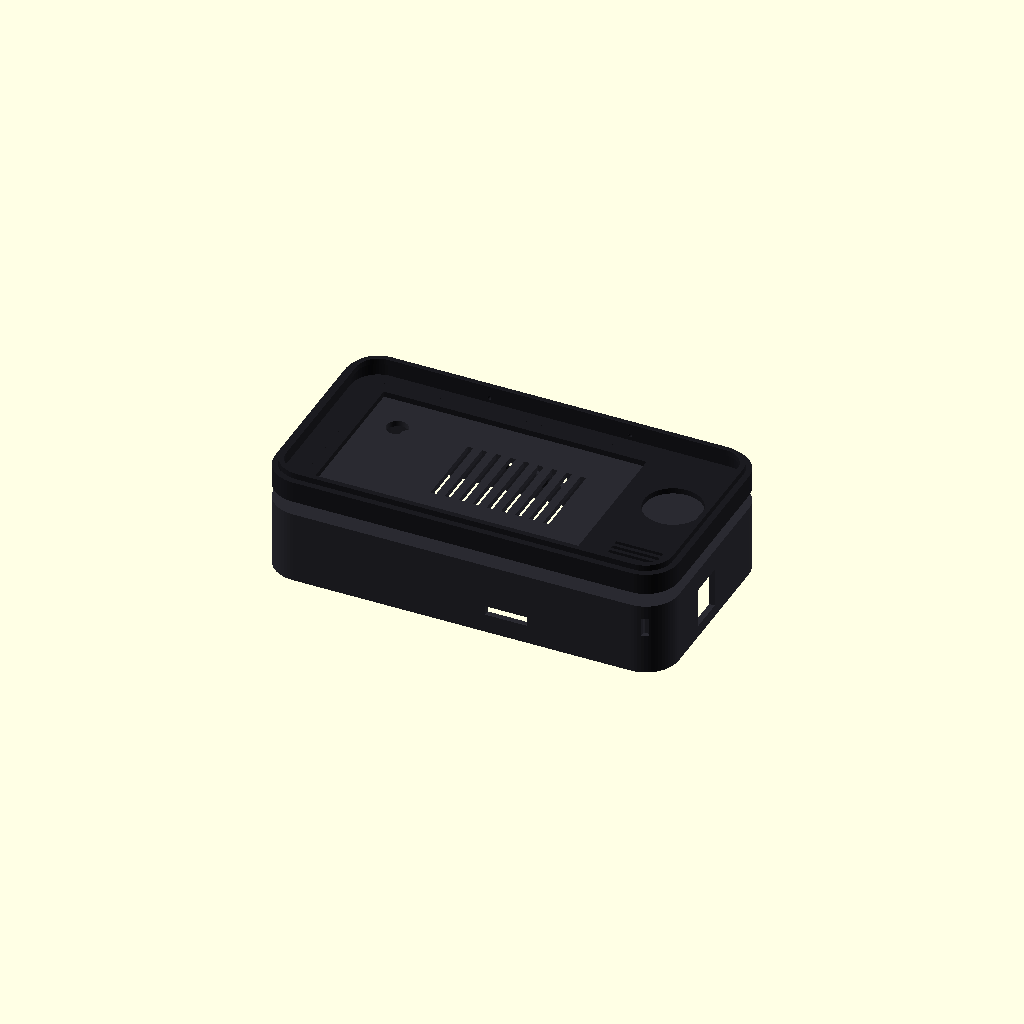
Cell 1 — every parameter at its default value.
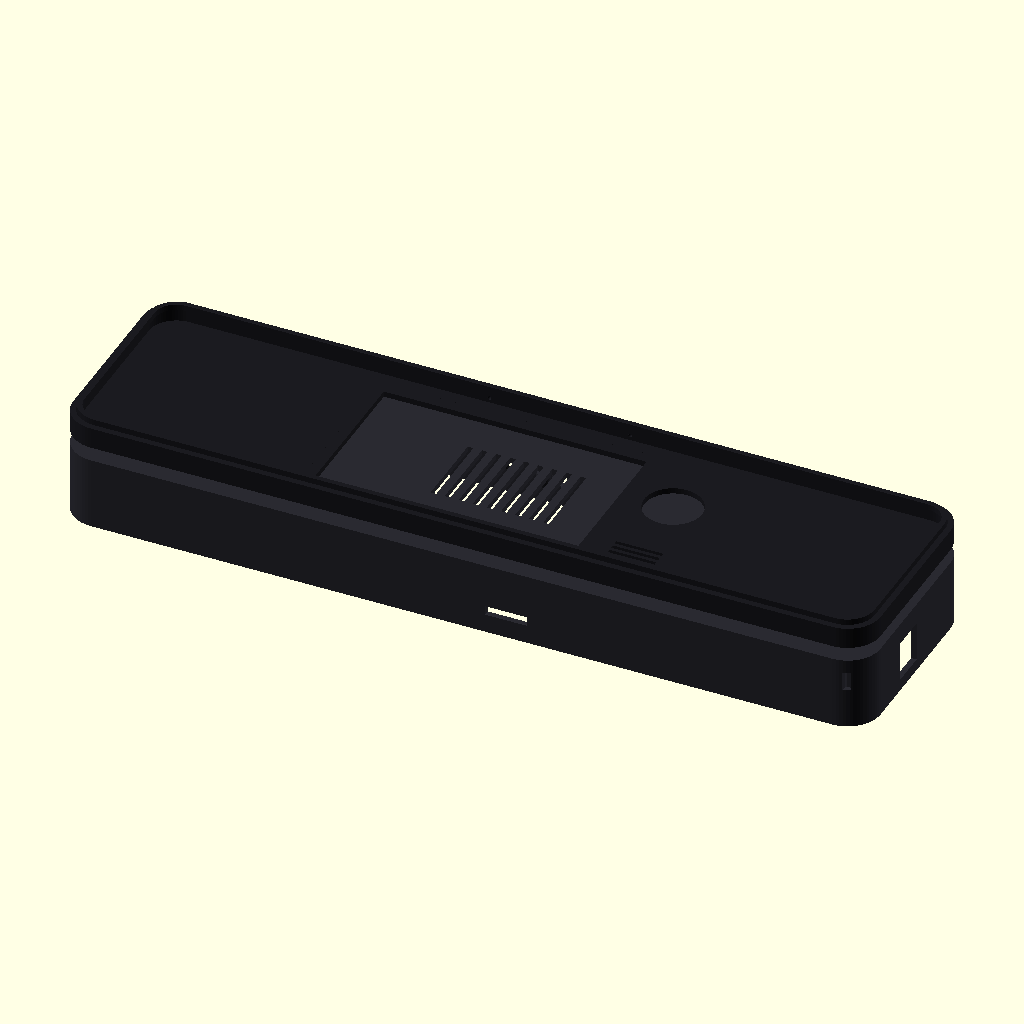
Cell 2 — body_w set to 344, the other parameters unchanged.
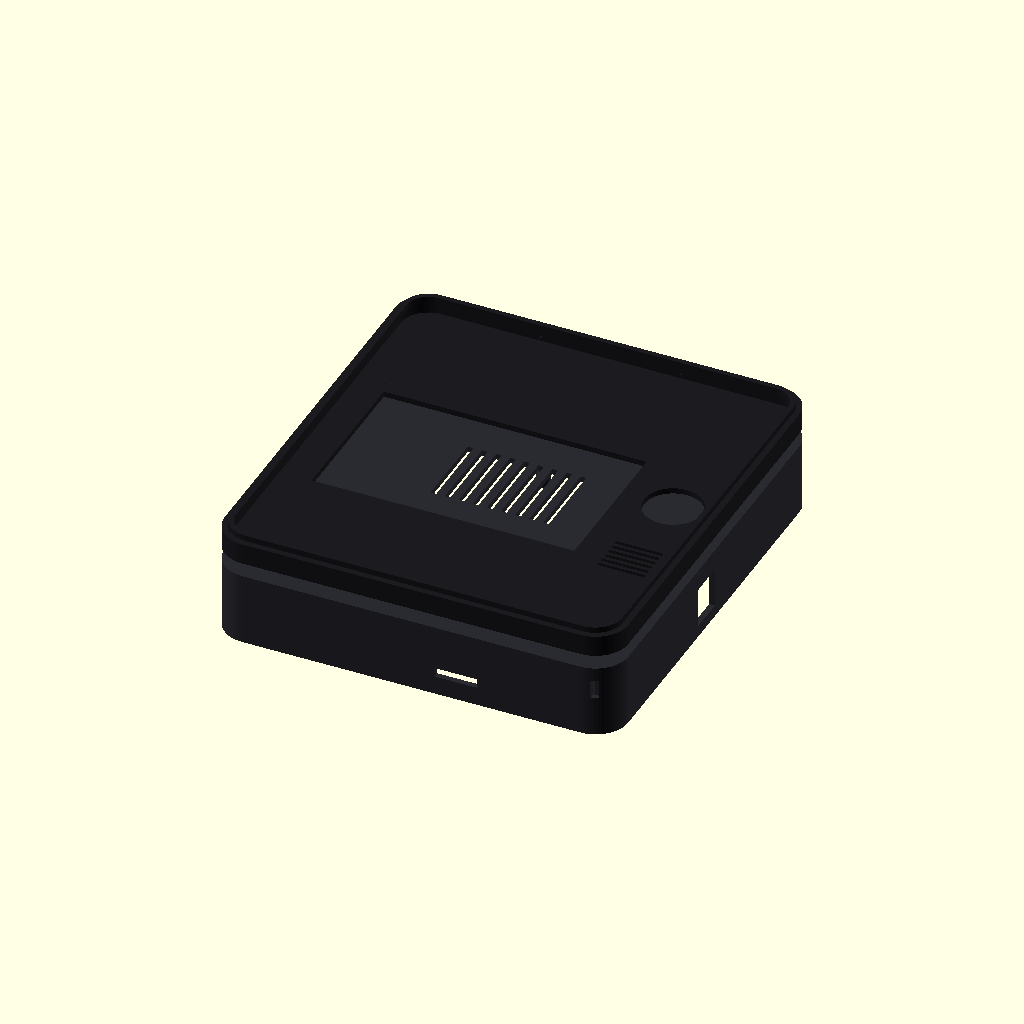
Cell 3: the same model with body_h = 184.
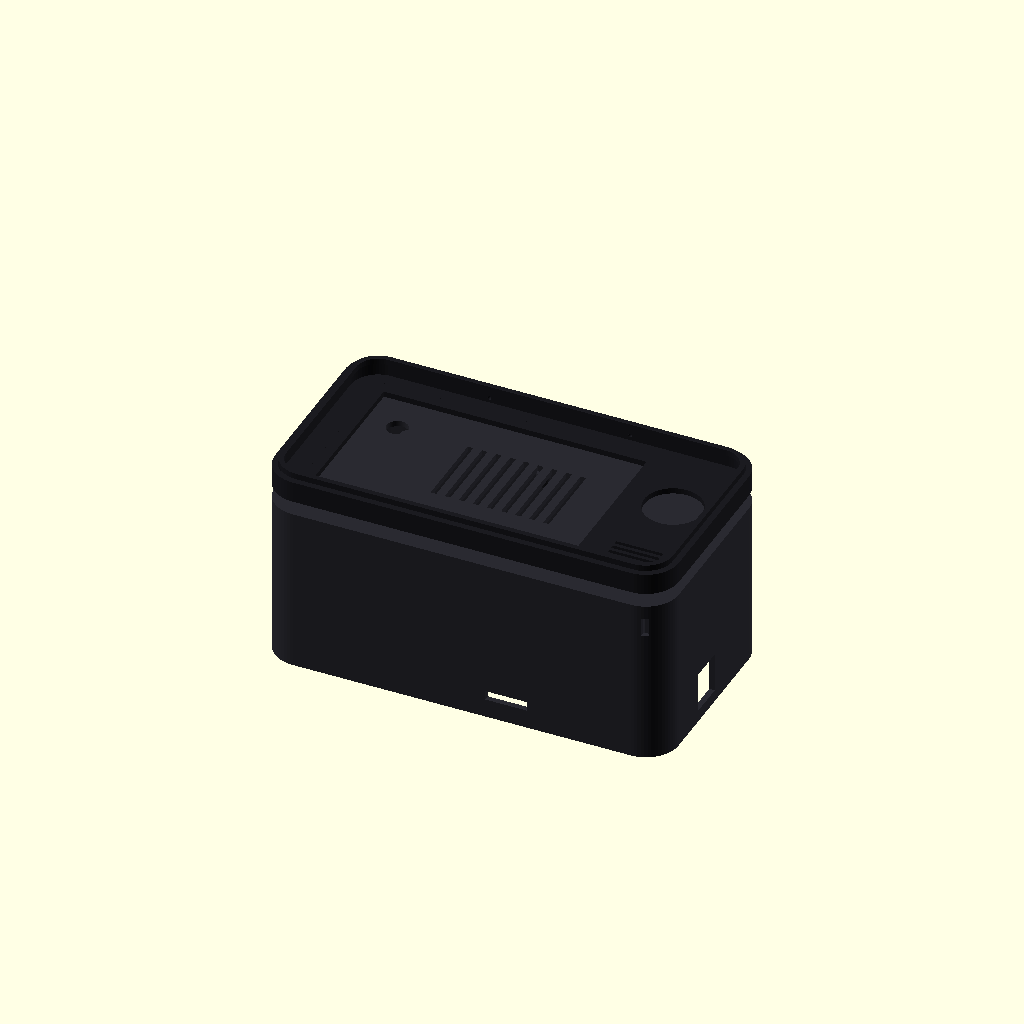
Cell 4: body_d = 80 (everything else at default).
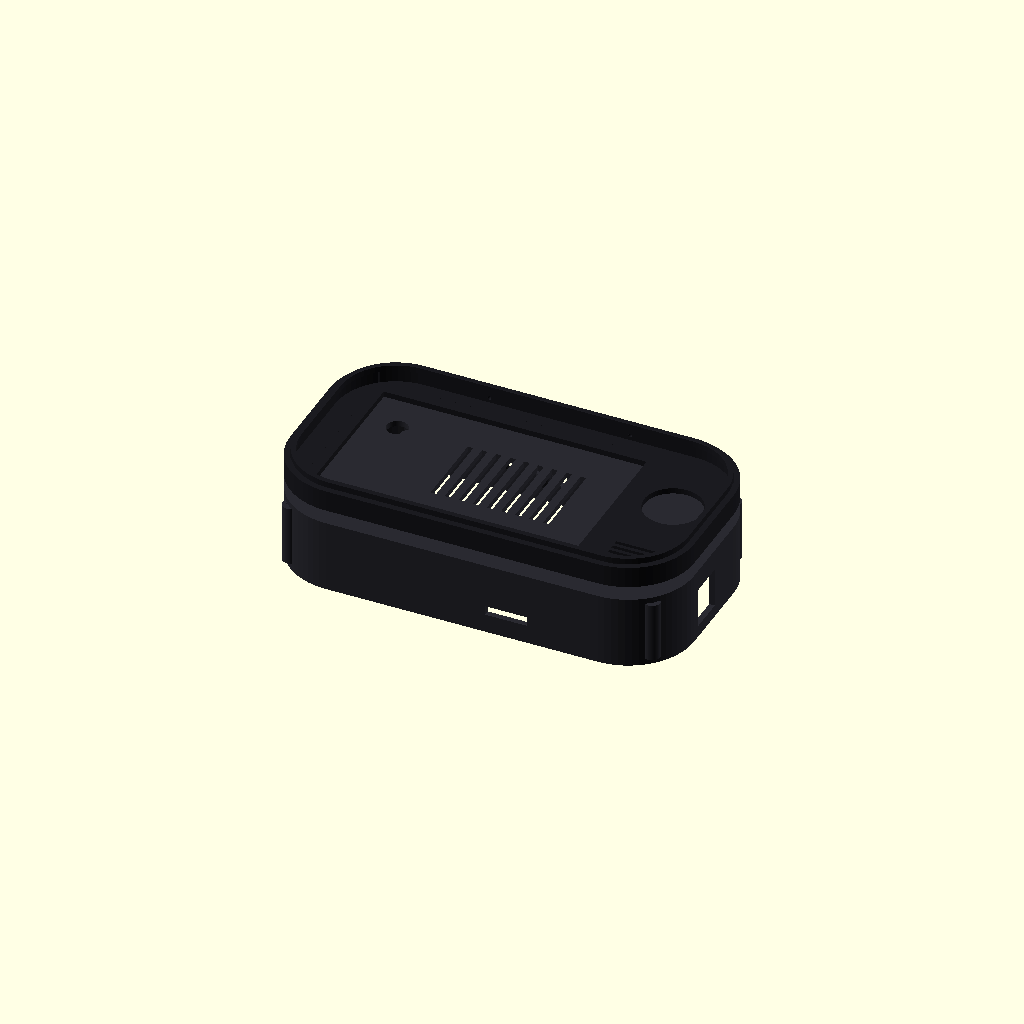
Cell 5 — corner set to 28, the other parameters unchanged.
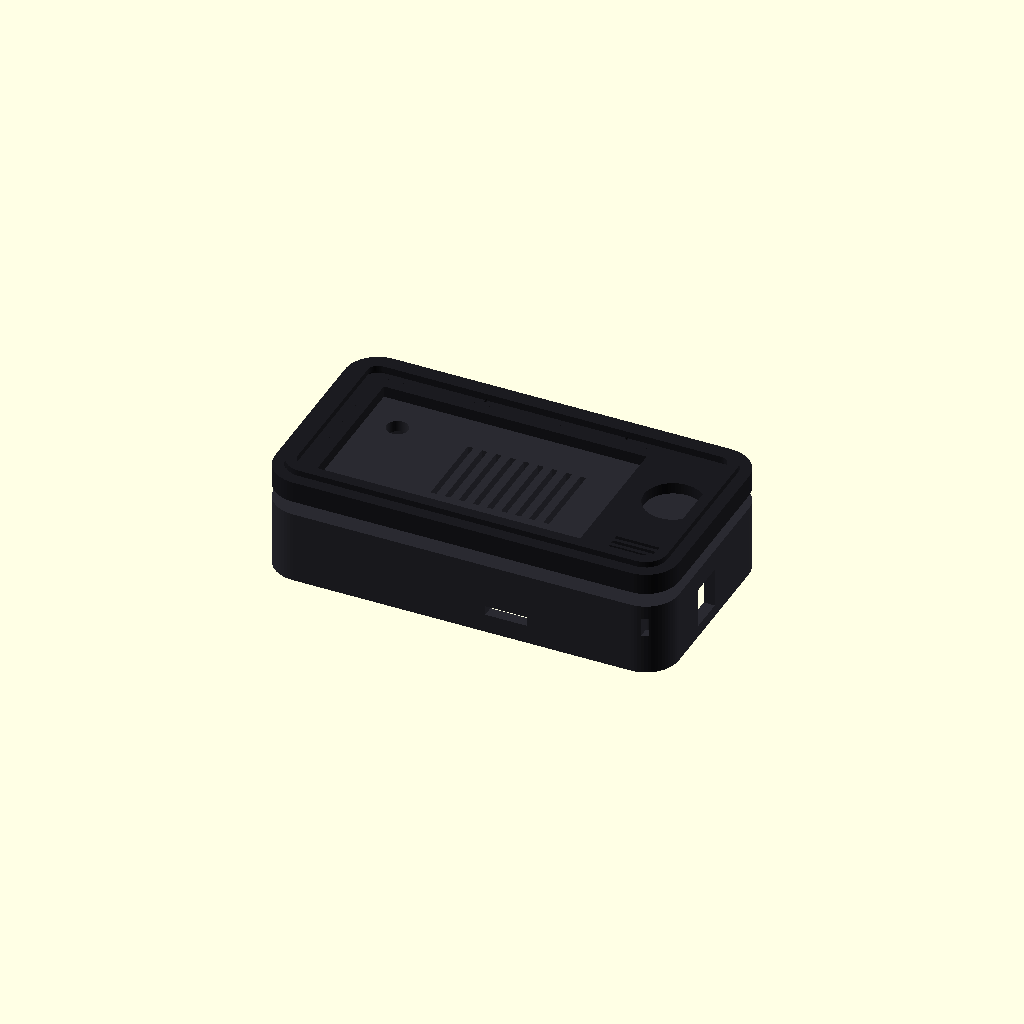
Cell 6: the same model with wall = 4.8.
All cells are drawn from one camera (rotation 55°, 0°, 25°, orthographic, colour scheme Cornfield), so only the parameter changes between them.
Source of the model, hardware/devkit/enclosure/42088197-g1_devkit_case.scad:
// G1 Dev Kit — handheld enclosure (2 parts: front bezel + back shell)
// Parametric: measure your exact display/board and adjust the variables.
// Print: PETG, 0.2 mm layers, 3 walls, 20% infill. Render: F6, then export STL.

$fn = 64;

// ---------- overall body
body_w = 172;   // width (mm)
body_h = 92;    // height
body_d = 40;    // total depth (front + back)
corner = 14;    // corner radius
wall   = 2.4;
split  = 9;     // depth of the front bezel part

// ---------- 5" DSI touch display (visible window + module pocket)
disp_win_w = 112; disp_win_h = 66;     // visible area window
disp_mod_w = 121; disp_mod_h = 76; disp_mod_d = 5.5;
disp_offset_x = -14;                    // display sits left, "eye" button on the right

// ---------- controls
eye_d = 24;          // big push-to-talk "eye" button
eye_x = 64;          // from centre
ring_d = 34;         // LED ring recess around the eye
spk_slots = 6;       // speaker grille slots (under the eye)

// ---------- Raspberry Pi 5 mounting (58 x 49 mm hole pattern, M2.5)
pi_holes = [[0,0],[58,0],[0,49],[58,49]];
pi_origin = [-56, -24.5];

part = "both";   // "front", "back", or "both"

module rounded_box(w, h, d, r) {
    hull() for (x = [-w/2 + r, w/2 - r], y = [-h/2 + r, h/2 - r])
        translate([x, y, 0]) cylinder(r = r, h = d);
}

// ------------------------------------------------------------ FRONT BEZEL
module front() {
    difference() {
        rounded_box(body_w, body_h, split, corner);
        // hollow
        translate([0, 0, wall]) rounded_box(body_w - 2*wall, body_h - 2*wall, split, corner - wall);
        // display window + pocket
        translate([disp_offset_x - disp_win_w/2, -disp_win_h/2, -1]) cube([disp_win_w, disp_win_h, wall + 2]);
        translate([disp_offset_x - disp_mod_w/2, -disp_mod_h/2, wall - 0.01]) cube([disp_mod_w, disp_mod_h, disp_mod_d]);
        // eye button + LED ring recess
        translate([eye_x, 10, -1]) cylinder(d = eye_d + 0.6, h = wall + 2);
        translate([eye_x, 10, -1]) difference() {
            cylinder(d = ring_d, h = 1.6);
            cylinder(d = eye_d + 3, h = 1.6);
        }
        // speaker grille
        for (i = [0 : spk_slots - 1])
            translate([eye_x - 10, -22 - i * 3.2, -1]) cube([20, 1.6, wall + 2]);
        // 2 mic holes on the top edge
        for (dx = [-30, 30]) translate([dx, body_h/2 - wall - 1, split/2]) rotate([-90, 0, 0]) cylinder(d = 1.6, h = wall + 3);
    }
    // snap lip
    translate([0, 0, split]) difference() {
        rounded_box(body_w - 2*wall - 0.4, body_h - 2*wall - 0.4, 2.5, corner - wall);
        translate([0, 0, -1]) rounded_box(body_w - 4*wall, body_h - 4*wall, 5, corner - 2*wall);
    }
}

// ------------------------------------------------------------- BACK SHELL
module back() {
    d = body_d - split;
    difference() {
        rounded_box(body_w, body_h, d, corner);
        translate([0, 0, wall]) rounded_box(body_w - 2*wall, body_h - 2*wall, d, corner - wall);
        // camera window (Camera Module 3) top-left of the back
        translate([-body_w/2 + 26, body_h/2 - 22, -1]) cylinder(d = 9, h = wall + 2);
        // vents over the Pi 5 active cooler
        for (i = [0 : 8]) translate([-30 + i * 6, -10, -1]) cube([2.4, 34, wall + 2]);
        // side ports: USB-C power (left), 2x USB-A (right), SIM tray access (bottom)
        translate([-body_w/2 - 1, -6, d - 16]) cube([wall + 2, 11, 5]);
        translate([body_w/2 - wall - 1, -14, d - 22]) cube([wall + 2, 15, 17]);
        translate([10, -body_h/2 - 1, d - 12]) cube([18, wall + 2, 4]);
        // 2 SMA antenna holes (4G main + diversity) on the top edge
        for (dx = [-20, 0]) translate([dx, body_h/2 - wall - 1, d - 12]) rotate([-90, 0, 0]) cylinder(d = 6.6, h = wall + 3);
        // lanyard slot
        translate([body_w/2 - 10, -body_h/2 - 1, 6]) cube([3, wall + 2, 8]);
    }
    // Pi 5 standoffs (M2.5 heat-set inserts)
    for (p = pi_holes) translate([pi_origin[0] + p[0], pi_origin[1] + p[1], wall - 0.01])
        difference() { cylinder(d = 6, h = 6); cylinder(d = 3.6, h = 7); }
    // battery bay rails (2x 21700 or LiPo pack lies under the Pi)
    for (y = [-30, 30]) translate([-60, y, wall - 0.01]) cube([120, 1.6, 3]);
    // screw bosses in the corners (M2.5 x 10)
    for (x = [-body_w/2 + 9, body_w/2 - 9], y = [-body_h/2 + 9, body_h/2 - 9])
        translate([x, y, wall - 0.01]) difference() { cylinder(d = 7, h = d - wall - 3); cylinder(d = 3.6, h = d); }
}

if (part == "front" || part == "both") color("#1b1b20") front();
if (part == "back"  || part == "both") color("#2a2a31") translate([0, 0, -6]) mirror([0, 0, 1]) back();
Parameter table extracted from the source (name, type, default, range or options):
body_w: number, default 172
body_h: number, default 92
body_d: number, default 40
corner: number, default 14
wall: number, default 2.4
split: number, default 9
disp_offset_x: number, default -14
eye_d: number, default 24
eye_x: number, default 64
ring_d: number, default 34
spk_slots: number, default 6
pi_origin: vector, default [-56, -24.5]
part: string, default "both"
